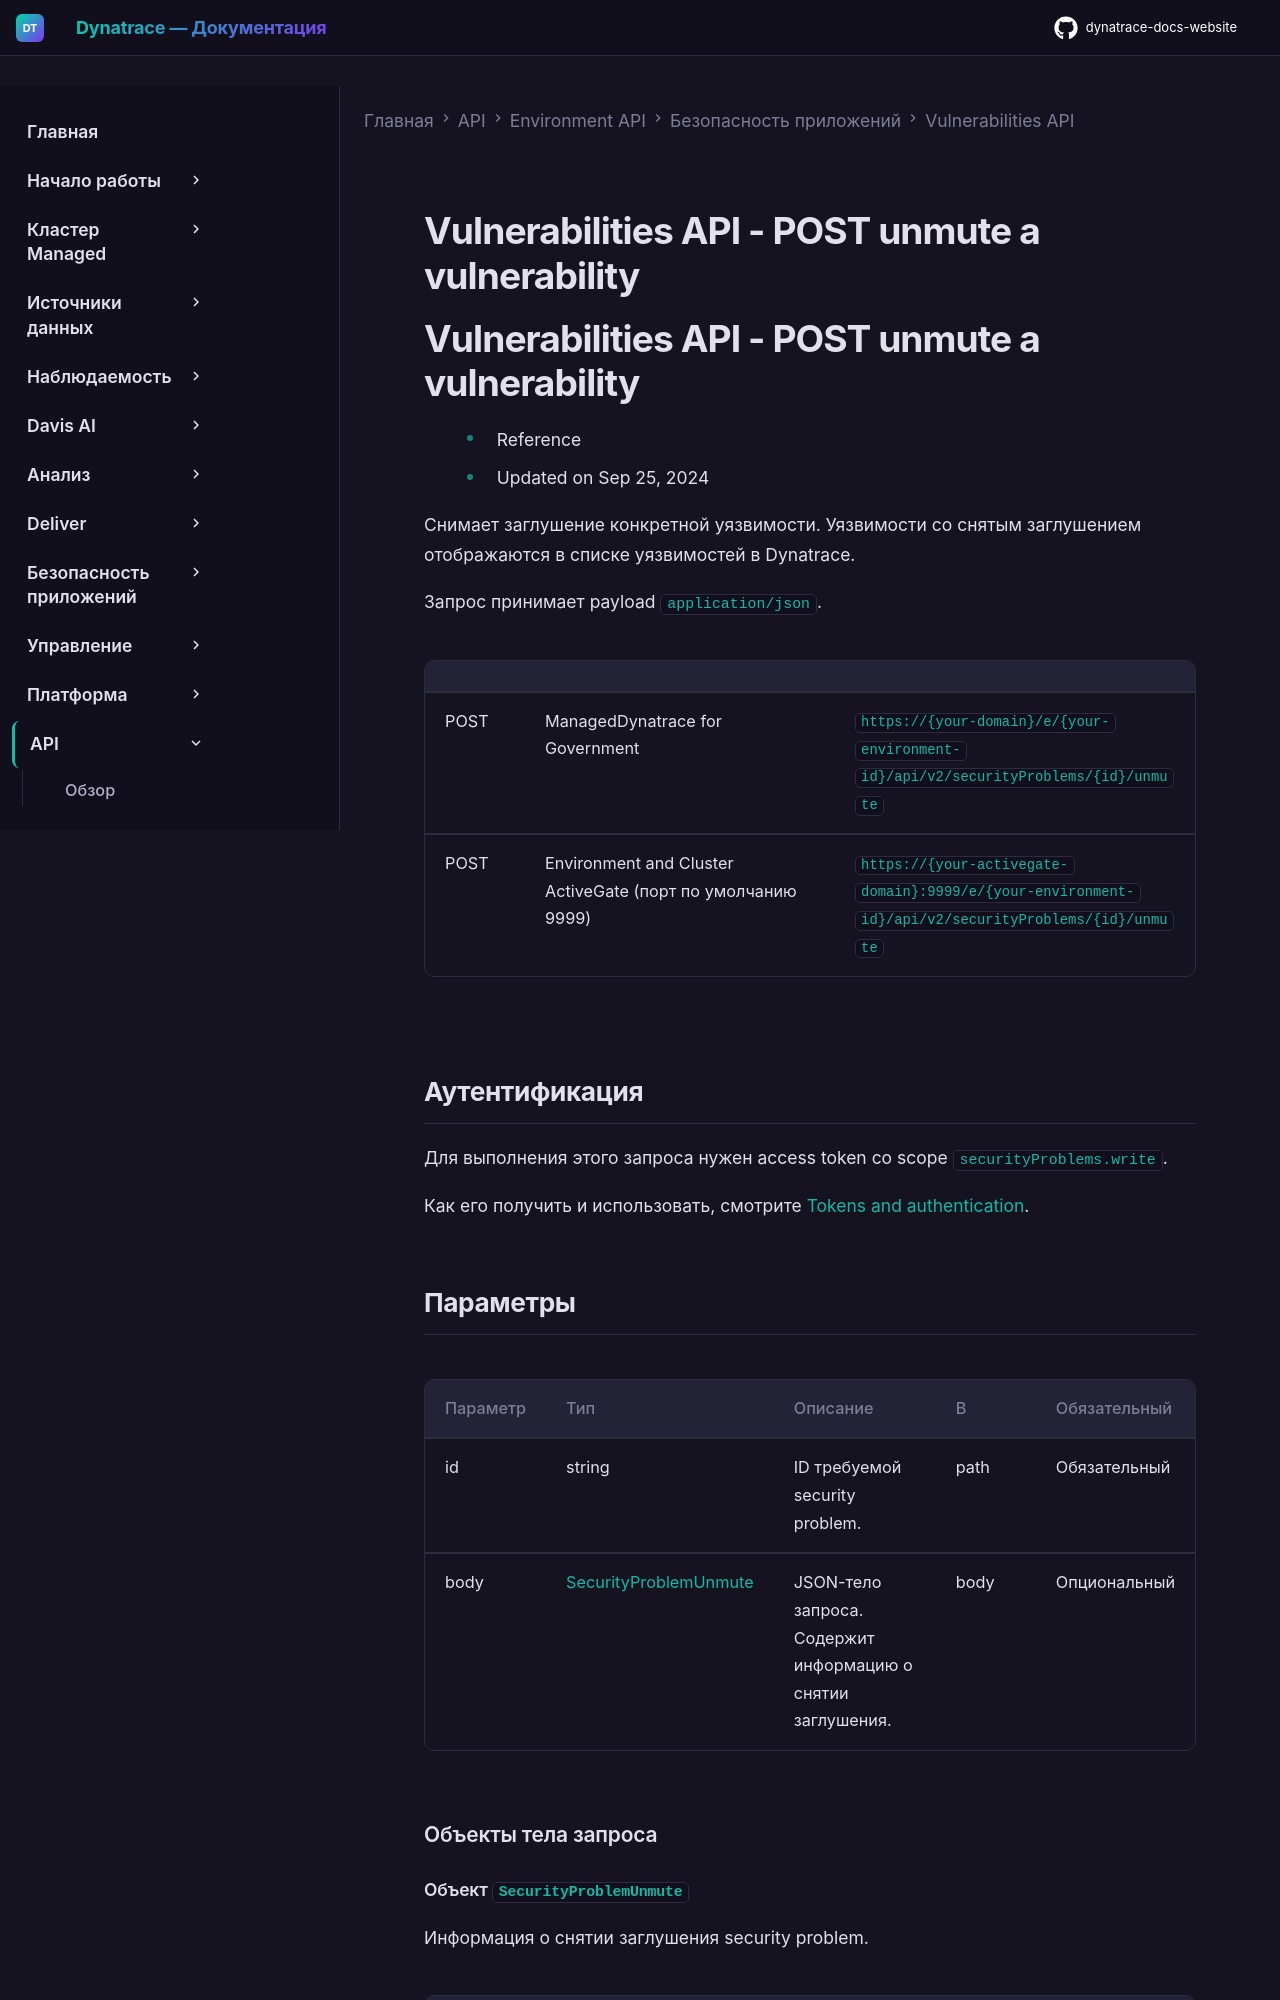

repository: Yerkebulan-Ardabayev/dynatrace-docs-website · page: managed-ru/dynatrace-api/environment-api/application-security/vulnerabilities/post-unmute-vulnerability/index.html · generator: mkdocs

---
title: Vulnerabilities API - POST unmute a vulnerability
source: https://docs.dynatrace.com/managed/dynatrace-api/environment-api/application-security/vulnerabilities/post-unmute-vulnerability
scraped: 2026-05-12T11:58:52.198313
---

# Vulnerabilities API - POST unmute a vulnerability

# Vulnerabilities API - POST unmute a vulnerability

* Reference
* Updated on Sep 25, 2024

Снимает заглушение конкретной уязвимости. Уязвимости со снятым заглушением отображаются в списке уязвимостей в Dynatrace.

Запрос принимает payload `application/json`.

|  |  |  |
| --- | --- | --- |
| POST | ManagedDynatrace for Government | `https://{your-domain}/e/{your-environment-id}/api/v2/securityProblems/{id}/unmute` |
| POST | Environment and Cluster ActiveGate (порт по умолчанию 9999) | `https://{your-activegate-domain}:9999/e/{your-environment-id}/api/v2/securityProblems/{id}/unmute` |
